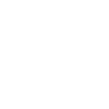
t = 0.00 s
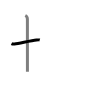
t = 1.50 s
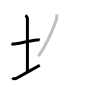
t = 3.25 s
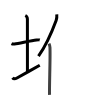
t = 4.75 s
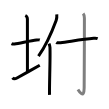
t = 6.50 s
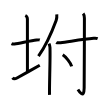
t = 8.00 s

The animated SVG that drew these frames (rendered in a browser with its animation timeline set to each time). Animation: 8 SMIL elements (animate=8); one cycle of 8.00 s.

<svg width="109px" height="109px" viewBox="0 0 px 109px" xmlns="http://www.w3.org/2000/svg" xmlns:xlink="http://www.w3.org/1999/xlink" xml:space="preserve" version="1.1"  baseProfile="full">
<path d="M11.5,43.64c0.76,0.38,2.24,0.46,3,0.36c4.82-0.66,16.65-3.39,22-4c1.25-0.14,2.62-0.18,3.25,0.01" style="fill:none;stroke:black;stroke-width:3;opacity:0">
  <animate attributeType="CSS" attributeName="opacity" from="0" to="1" begin="0s" dur="1s" repeatCount="Indefinite" fill="freeze" />
</path>
<path d="M25.29,15.5c1.17,0.54,2.11,2.4,2.11,3.5c0,7.8,0.03,41.19,0.03,52.75" style="fill:none;stroke:black;stroke-width:3;opacity:0">
  <animate attributeType="CSS" attributeName="opacity" from="0" to="1" begin="1s" dur="1s" repeatCount="Indefinite" fill="freeze" />
</path>
<path d="M12.5,77.79c0.75,0.96,2.25,1.46,4.5,0.21c6.25-3.5,16.5-9.25,22.75-12.75" style="fill:none;stroke:black;stroke-width:3;opacity:0">
  <animate attributeType="CSS" attributeName="opacity" from="0" to="1" begin="2s" dur="1s" repeatCount="Indefinite" fill="freeze" />
</path>
<path d="M56.78,14.46c0.18,1.88-0.05,4.35-0.65,5.97c-3.79,10.3-8.97,23.26-17.66,35.79" style="fill:none;stroke:black;stroke-width:3;opacity:0">
  <animate attributeType="CSS" attributeName="opacity" from="0" to="1" begin="3s" dur="1s" repeatCount="Indefinite" fill="freeze" />
</path>
<path d="M48.98,43.65c0.37,0.87,0.95,2.7,1,3.91c0.43,10.97-0.81,41-0.43,47.29" style="fill:none;stroke:black;stroke-width:3;opacity:0">
  <animate attributeType="CSS" attributeName="opacity" from="0" to="1" begin="4s" dur="1s" repeatCount="Indefinite" fill="freeze" />
</path>
<path d="M56.21,42.41c1.15,0.75,3.23,0.42,4.39,0.28c7.9-0.94,22.12-3.47,33.04-4.37c1.91-0.16,3.06-0.11,4.01,0.26" style="fill:none;stroke:black;stroke-width:3;opacity:0">
  <animate attributeType="CSS" attributeName="opacity" from="0" to="1" begin="5s" dur="1s" repeatCount="Indefinite" fill="freeze" />
</path>
<path d="M83.16,13.43c1.09,1.32,1.25,2.32,1.25,4.9c0,18.21-0.16,63.56-0.25,69.76C84,98.75,79.5,92,77.95,89.41" style="fill:none;stroke:black;stroke-width:3;opacity:0">
  <animate attributeType="CSS" attributeName="opacity" from="0" to="1" begin="6s" dur="1s" repeatCount="Indefinite" fill="freeze" />
</path>
<path d="M62.74,54.83c3.14,2.03,8.12,8.37,8.91,11.54" style="fill:none;stroke:black;stroke-width:3;opacity:0">
  <animate attributeType="CSS" attributeName="opacity" from="0" to="1" begin="7s" dur="1s" repeatCount="Indefinite" fill="freeze" />
</path>
</svg>
